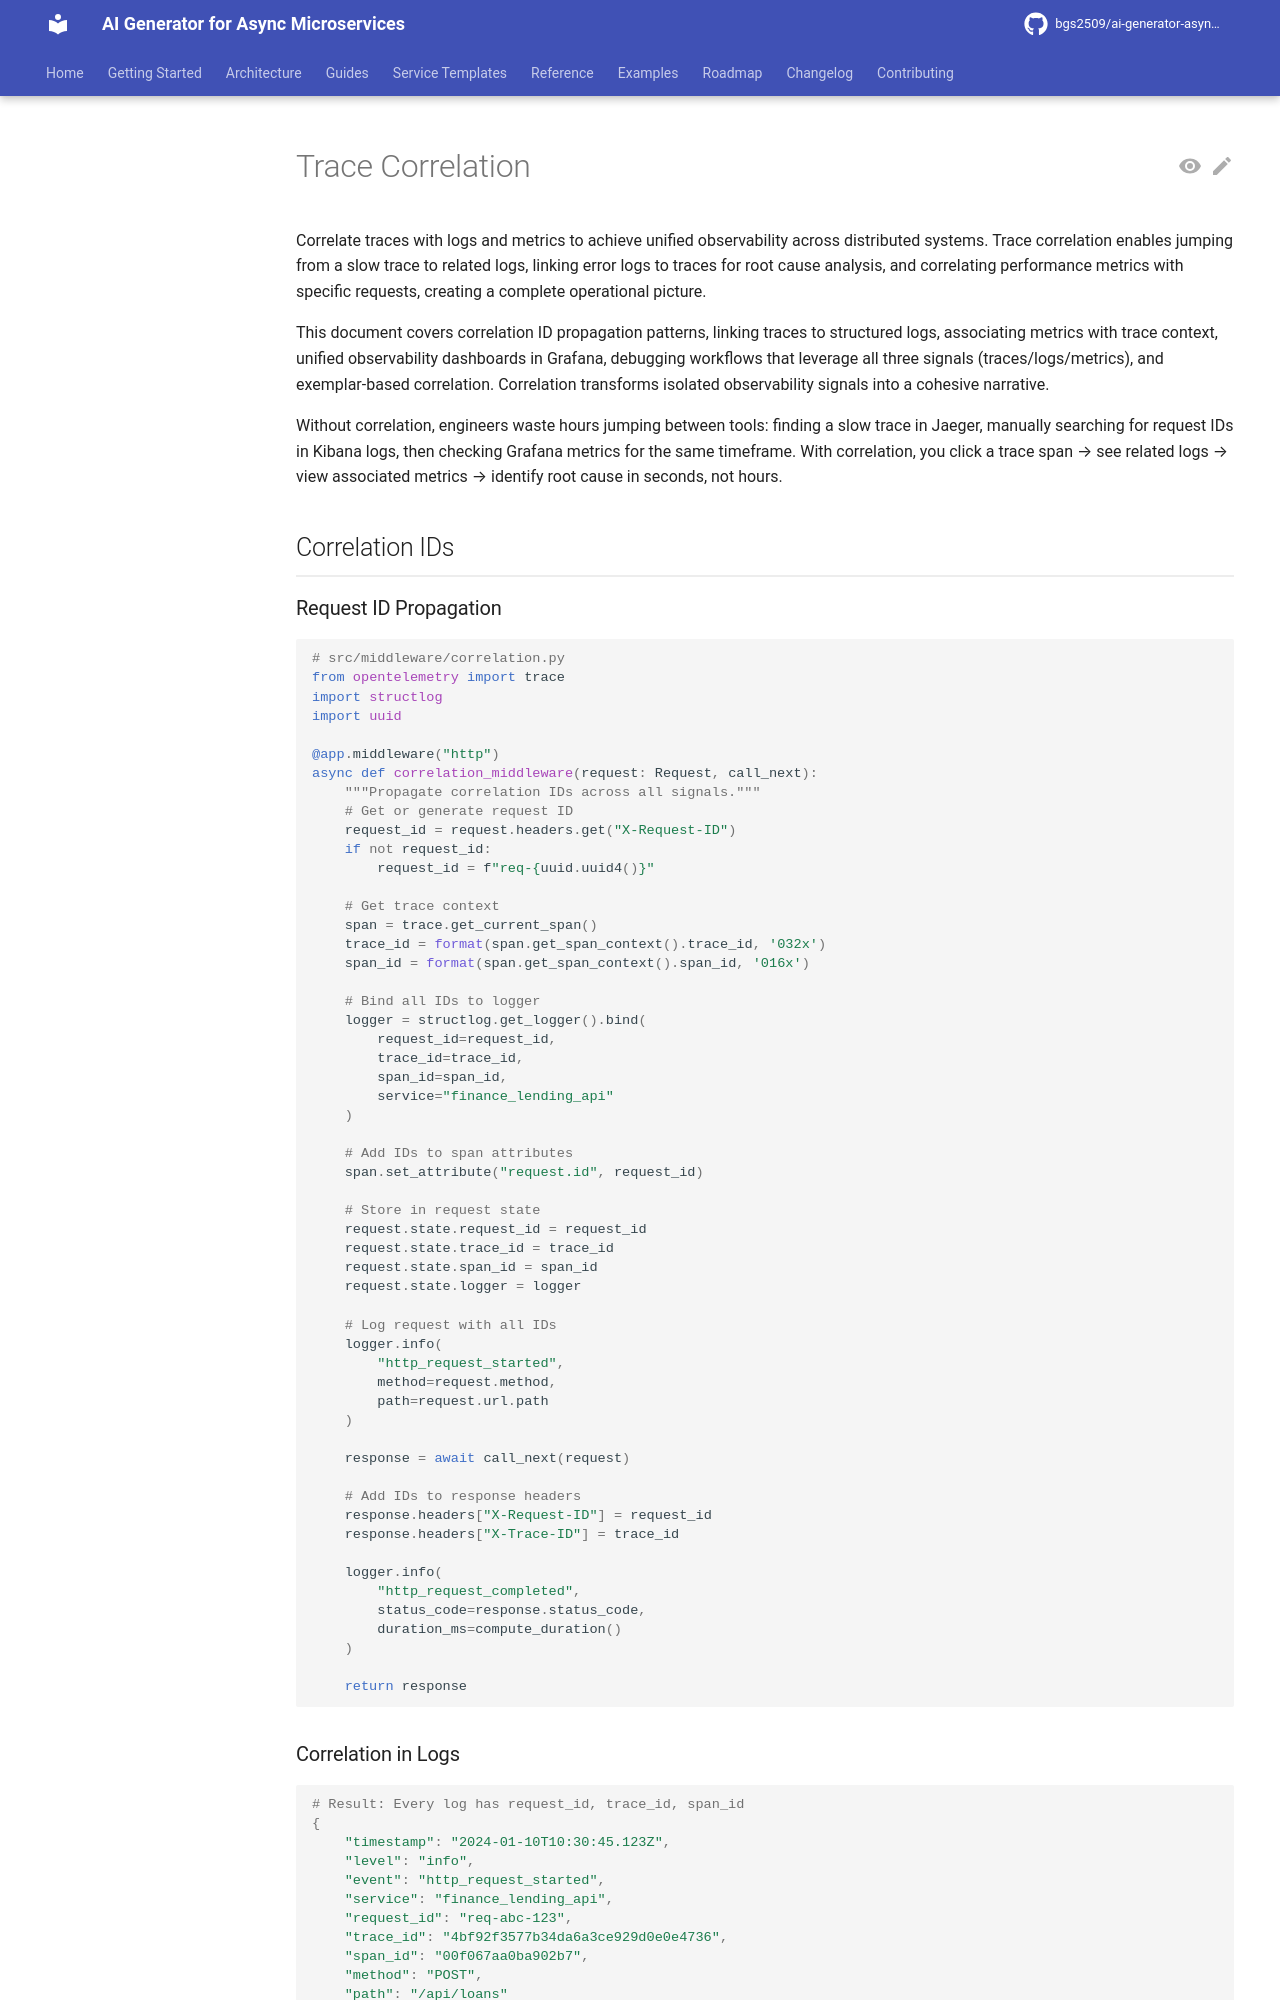

repository: bgs2509/ai-generator-asyncmicroservices · page: atomic/observability/tracing/trace-correlation/index.html · generator: mkdocs

# Trace Correlation

Correlate traces with logs and metrics to achieve unified observability across distributed systems. Trace correlation enables jumping from a slow trace to related logs, linking error logs to traces for root cause analysis, and correlating performance metrics with specific requests, creating a complete operational picture.

This document covers correlation ID propagation patterns, linking traces to structured logs, associating metrics with trace context, unified observability dashboards in Grafana, debugging workflows that leverage all three signals (traces/logs/metrics), and exemplar-based correlation. Correlation transforms isolated observability signals into a cohesive narrative.

Without correlation, engineers waste hours jumping between tools: finding a slow trace in Jaeger, manually searching for request IDs in Kibana logs, then checking Grafana metrics for the same timeframe. With correlation, you click a trace span → see related logs → view associated metrics → identify root cause in seconds, not hours.

## Correlation IDs

### Request ID Propagation

```python
# src/middleware/correlation.py
from opentelemetry import trace
import structlog
import uuid

@app.middleware("http")
async def correlation_middleware(request: Request, call_next):
    """Propagate correlation IDs across all signals."""
    # Get or generate request ID
    request_id = request.headers.get("X-Request-ID")
    if not request_id:
        request_id = f"req-{uuid.uuid4()}"

    # Get trace context
    span = trace.get_current_span()
    trace_id = format(span.get_span_context().trace_id, '032x')
    span_id = format(span.get_span_context().span_id, '016x')

    # Bind all IDs to logger
    logger = structlog.get_logger().bind(
        request_id=request_id,
        trace_id=trace_id,
        span_id=span_id,
        service="finance_lending_api"
    )

    # Add IDs to span attributes
    span.set_attribute("request.id", request_id)

    # Store in request state
    request.state.request_id = request_id
    request.state.trace_id = trace_id
    request.state.span_id = span_id
    request.state.logger = logger

    # Log request with all IDs
    logger.info(
        "http_request_started",
        method=request.method,
        path=request.url.path
    )

    response = await call_next(request)

    # Add IDs to response headers
    response.headers["X-Request-ID"] = request_id
    response.headers["X-Trace-ID"] = trace_id

    logger.info(
        "http_request_completed",
        status_code=response.status_code,
        duration_ms=compute_duration()
    )

    return response
```
